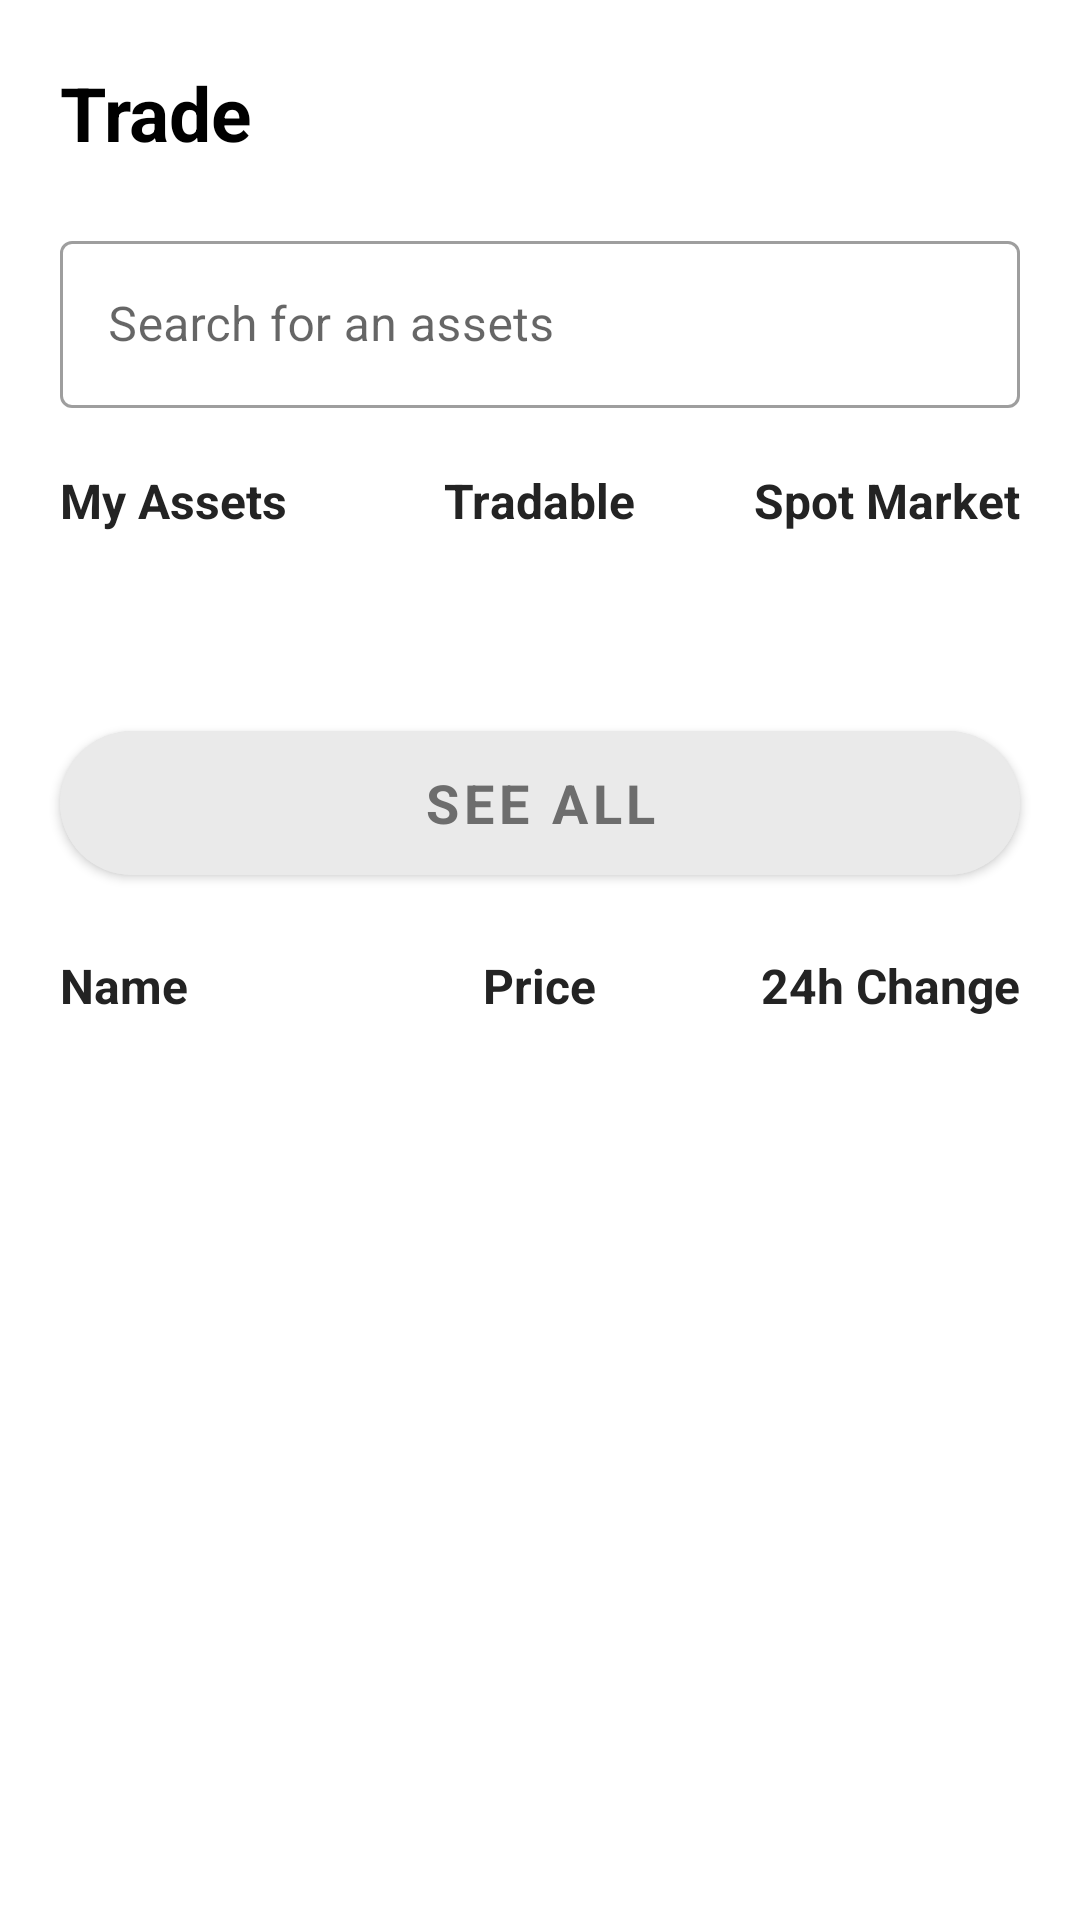

Layout XML and referenced resources for this Android screen:
<!-- AndroidManifest.xml: application theme Theme.SodabazApplication -->
<!-- res/layout/fragment_bids_placed.xml -->
<?xml version="1.0" encoding="utf-8"?>
<androidx.core.widget.NestedScrollView xmlns:android="http://schemas.android.com/apk/res/android"
    xmlns:tools="http://schemas.android.com/tools"
    android:layout_width="match_parent"
    android:layout_height="match_parent"
    xmlns:app="http://schemas.android.com/apk/res-auto"
    android:orientation="vertical"
    tools:context=".UserFragments.BidsPlaced">
    <LinearLayout
        android:layout_width="match_parent"
        android:layout_height="match_parent"
        android:orientation="vertical">
        <RelativeLayout
            android:layout_width="match_parent"
            android:layout_height="wrap_content"
            android:layout_marginLeft="20dp"
            android:layout_marginRight="20dp"
            android:gravity="center_vertical"
            android:layout_marginTop="20dp"
            android:orientation="horizontal">
            <TextView
                android:layout_width="wrap_content"
                android:layout_height="wrap_content"
                android:text="Trade"
                android:textSize="25sp"
                android:textStyle="bold"
                android:layout_centerVertical="true"
                android:fontFamily="sans-serif"
                android:textColor="@color/black"/>
            <ImageView
                android:layout_width="35dp"
                android:layout_height="35dp"
                android:layout_centerVertical="true"
                android:layout_alignParentRight="true"
                android:src="@drawable/notification"/>
        </RelativeLayout>
        <com.google.android.material.textfield.TextInputLayout
            android:layout_width="match_parent"
            android:layout_height="wrap_content"
            android:layout_marginRight="20dp"
            android:layout_marginTop="20dp"
            android:layout_marginLeft="20dp"
            app:startIconDrawable="@drawable/ic_baseline_search_24"
            style="@style/Widget.MaterialComponents.TextInputLayout.OutlinedBox"
            android:hint="Search for an assets">
            <com.google.android.material.textfield.TextInputEditText
                android:layout_width="match_parent"
                android:layout_height="match_parent"
                android:textColor="@color/black"
                android:id="@+id/email"
                android:inputType="textWebEmailAddress"
                />
        </com.google.android.material.textfield.TextInputLayout>
        <RelativeLayout
            android:layout_width="match_parent"
            android:layout_height="wrap_content"
            android:layout_marginLeft="20dp"
            android:layout_marginRight="20dp"
            android:gravity="center_vertical"
            android:layout_marginTop="20dp"
            android:orientation="horizontal">
            <TextView
                android:layout_width="wrap_content"
                android:layout_height="wrap_content"
                android:text="My Assets"
                android:textSize="16sp"
                android:textStyle="bold"
                android:layout_centerVertical="true"
                android:layout_alignParentStart="true"
                android:fontFamily="sans-serif"
                android:textColor="#232323"/>
            <TextView
                android:layout_width="wrap_content"
                android:layout_height="wrap_content"
                android:text="Tradable"
                android:layout_centerInParent="true"
                android:textSize="16sp"
                android:textStyle="bold"
                android:layout_centerVertical="true"
                android:fontFamily="sans-serif"
                android:textColor="#232323"/>
            <TextView
                android:layout_width="wrap_content"
                android:layout_height="wrap_content"
                android:text="Spot Market"
                android:layout_centerVertical="true"
                android:textStyle="bold"
                android:textSize="16sp"
                android:layout_alignParentRight="true"
                android:fontFamily="sans-serif"
                android:textColor="#232323"/>
        </RelativeLayout>
        <ProgressBar
            android:layout_width="match_parent"
            android:layout_marginLeft="20dp"
            android:id="@+id/progressbar"
            android:layout_marginBottom="20dp"
            android:visibility="gone"
            android:layout_marginRight="20dp"
            android:layout_height="wrap_content"/>
        <androidx.recyclerview.widget.RecyclerView
            android:layout_width="match_parent"
            android:id="@+id/recycle"
            android:layout_margin="20dp"
            android:layout_height="wrap_content"/>
        <com.google.android.material.button.MaterialButton
            android:layout_width="match_parent"
            android:layout_height="60dp"
            app:cornerRadius="35dp"
            android:layout_marginLeft="20dp"
            android:backgroundTint="#EAEAEA"
            android:text="See All"
            android:textStyle="bold"
            android:id="@+id/tradebtn"
            android:fontFamily="sans-serif"
  android:textColor="#6D6D6D"
            android:layout_marginRight="20dp"
            android:textSize="18sp"
            android:layout_marginTop="20dp"/>
        <RelativeLayout
            android:layout_width="match_parent"
            android:layout_height="wrap_content"
            android:layout_marginLeft="20dp"
            android:layout_marginRight="20dp"
            android:gravity="center_vertical"
            android:layout_marginTop="20dp"
            android:orientation="horizontal">
            <TextView
                android:layout_width="wrap_content"
                android:layout_height="wrap_content"
                android:text="Name"
                android:textSize="16sp"
                android:textStyle="bold"
                android:layout_alignParentStart="true"
                android:layout_centerVertical="true"
                android:fontFamily="sans-serif"
                android:textColor="#232323"/>
            <TextView
                android:layout_width="wrap_content"
                android:layout_height="wrap_content"
                android:text="Price"
                android:layout_centerInParent="true"
                android:textSize="16sp"
                android:textStyle="bold"
                android:layout_centerVertical="true"
                android:fontFamily="sans-serif"
                android:textColor="#232323"/>
            <TextView
                android:layout_width="wrap_content"
                android:layout_height="wrap_content"
                android:text="24h Change"
                android:layout_centerVertical="true"
                android:textSize="16sp"
                android:textStyle="bold"
                android:layout_alignParentRight="true"
                android:fontFamily="sans-serif"
                android:textColor="#232323"/>
        </RelativeLayout>
        <androidx.recyclerview.widget.RecyclerView
            android:layout_width="match_parent"
            android:layout_height="wrap_content"
            android:layout_marginLeft="20dp"
            android:layout_marginTop="20dp"
            android:layout_marginRight="20dp"
            android:layout_marginBottom="90dp"
            android:id="@+id/recycle1"/>
    </LinearLayout>
</androidx.core.widget.NestedScrollView>
<!-- resources referenced by this layout -->
<resources>
  <color name="black">#FF000000</color>
  <style name="Theme.SodabazApplication" parent="Theme.MaterialComponents.DayNight.DarkActionBar">
          
          <item name="colorPrimary">@color/purple_500</item>
          <item name="colorPrimaryVariant">@color/purple_700</item>
          <item name="colorOnPrimary">@color/white</item>
          
          <item name="colorSecondary">@color/teal_200</item>
          <item name="colorSecondaryVariant">@color/teal_700</item>
          <item name="colorOnSecondary">@color/black</item>
          
          <item name="android:statusBarColor">?attr/colorPrimaryVariant</item>
          
      </style>
  <color name="purple_500">#134EA8</color>
  <color name="purple_700">#134EA8</color>
  <color name="white">#FFFFFFFF</color>
  <color name="teal_200">#134EA8</color>
  <color name="teal_700">#FF018786</color>
</resources>
